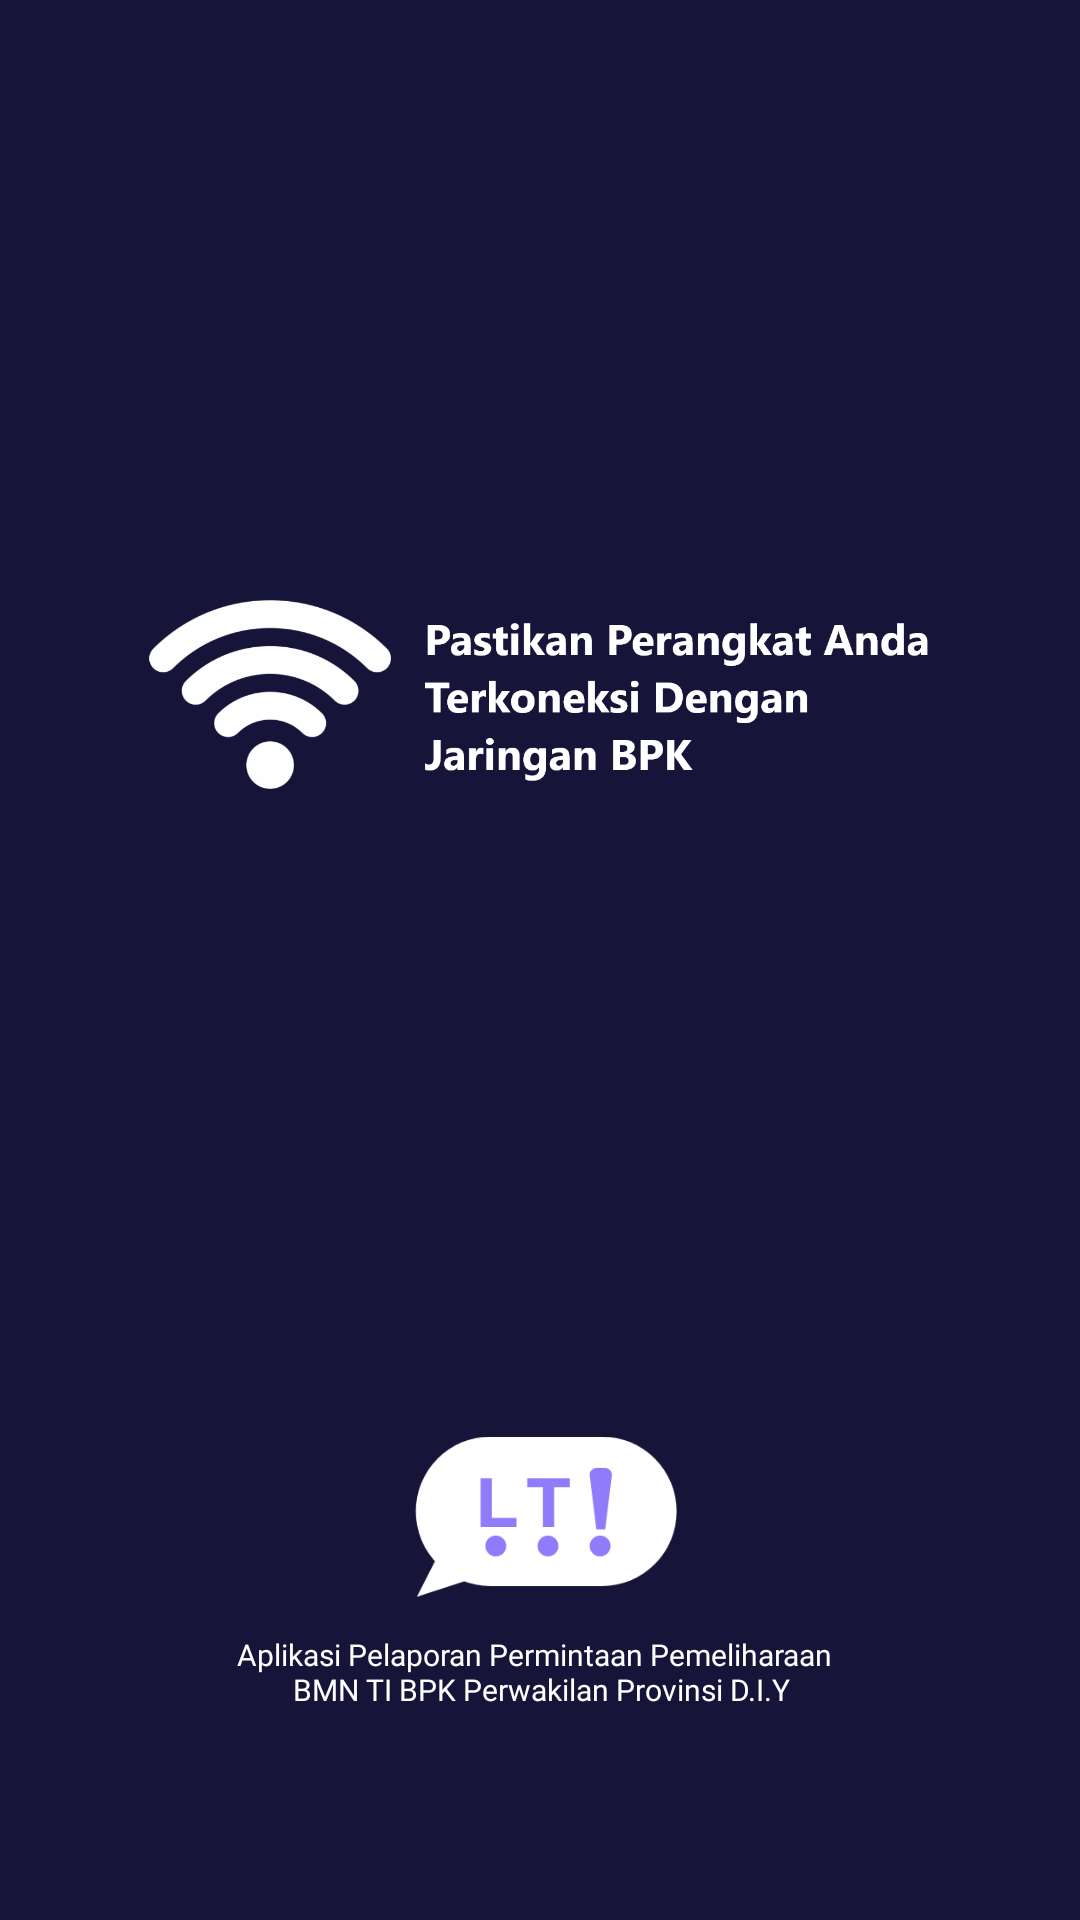

Reconstruct the res/layout file that produces this screen, plus the resources it refers to.
<!-- AndroidManifest.xml: application theme Theme.AplikasiPermintaanPemeliharaanBMNTI -->
<!-- res/layout/activity_splash_screen.xml -->
<?xml version="1.0" encoding="utf-8"?>
<androidx.constraintlayout.widget.ConstraintLayout xmlns:android="http://schemas.android.com/apk/res/android"
    xmlns:app="http://schemas.android.com/apk/res-auto"
    xmlns:tools="http://schemas.android.com/tools"
    android:layout_width="match_parent"
    android:layout_height="match_parent"
    android:background="@color/blue"
    tools:context=".SplashScreenActivity">

    <TextView
        android:id="@+id/textView2"
        android:layout_width="wrap_content"
        android:layout_height="wrap_content"
        android:layout_marginStart="16dp"
        android:layout_marginEnd="16dp"
        android:layout_marginBottom="70dp"
        android:fontFamily="@font/montserrat"
        android:text="@string/deskripsi_apps"
        android:textAlignment="center"
        android:textColor="@color/white"
        android:textSize="10sp"
        app:layout_constraintBottom_toBottomOf="parent"
        app:layout_constraintEnd_toEndOf="parent"
        app:layout_constraintHorizontal_bias="0.496"
        app:layout_constraintStart_toStartOf="parent" />

    <ImageView
        android:id="@+id/imageView"
        android:layout_width="287dp"
        android:layout_height="63dp"
        android:layout_marginTop="200dp"
        app:layout_constraintEnd_toEndOf="parent"
        app:layout_constraintStart_toStartOf="parent"
        app:layout_constraintTop_toTopOf="parent"
        app:srcCompat="@drawable/atention" />

    <ImageView
        android:id="@+id/imageView2"
        android:layout_width="91dp"
        android:layout_height="62dp"
        android:layout_marginBottom="8dp"
        app:layout_constraintBottom_toTopOf="@+id/textView2"
        app:layout_constraintEnd_toEndOf="parent"
        app:layout_constraintStart_toStartOf="parent"
        app:srcCompat="@drawable/logoapp" />

</androidx.constraintlayout.widget.ConstraintLayout>
<!-- resources referenced by this layout -->
<resources>
  <color name="blue">#171439</color>
  <color name="white">#FFFFFFFF</color>
  <!-- drawable atention: png bitmap (drawable, 51199 bytes) -->
  <!-- drawable logoapp: png bitmap (drawable, 6867 bytes) -->
  <string name="deskripsi_apps">Aplikasi Pelaporan Permintaan Pemeliharaan \n BMN TI BPK Perwakilan Provinsi D.I.Y</string>
  <style name="Theme.AplikasiPermintaanPemeliharaanBMNTI" parent="Theme.MaterialComponents.DayNight.NoActionBar">
          
          <item name="colorPrimary">@color/purple_500</item>
          <item name="colorPrimaryVariant">@color/purple_700</item>
          <item name="colorOnPrimary">@color/white</item>
          
          <item name="colorSecondary">@color/teal_200</item>
          <item name="colorSecondaryVariant">@color/teal_700</item>
          <item name="colorOnSecondary">@color/black</item>
          
          <item name="android:statusBarColor" tools:targetApi="l">?attr/colorPrimaryVariant</item>
          
      </style>
  <color name="purple_500">#FF6200EE</color>
  <color name="purple_700">#FF3700B3</color>
  <color name="teal_200">#FF03DAC5</color>
  <color name="teal_700">#FF018786</color>
  <color name="black">#FF000000</color>
</resources>
